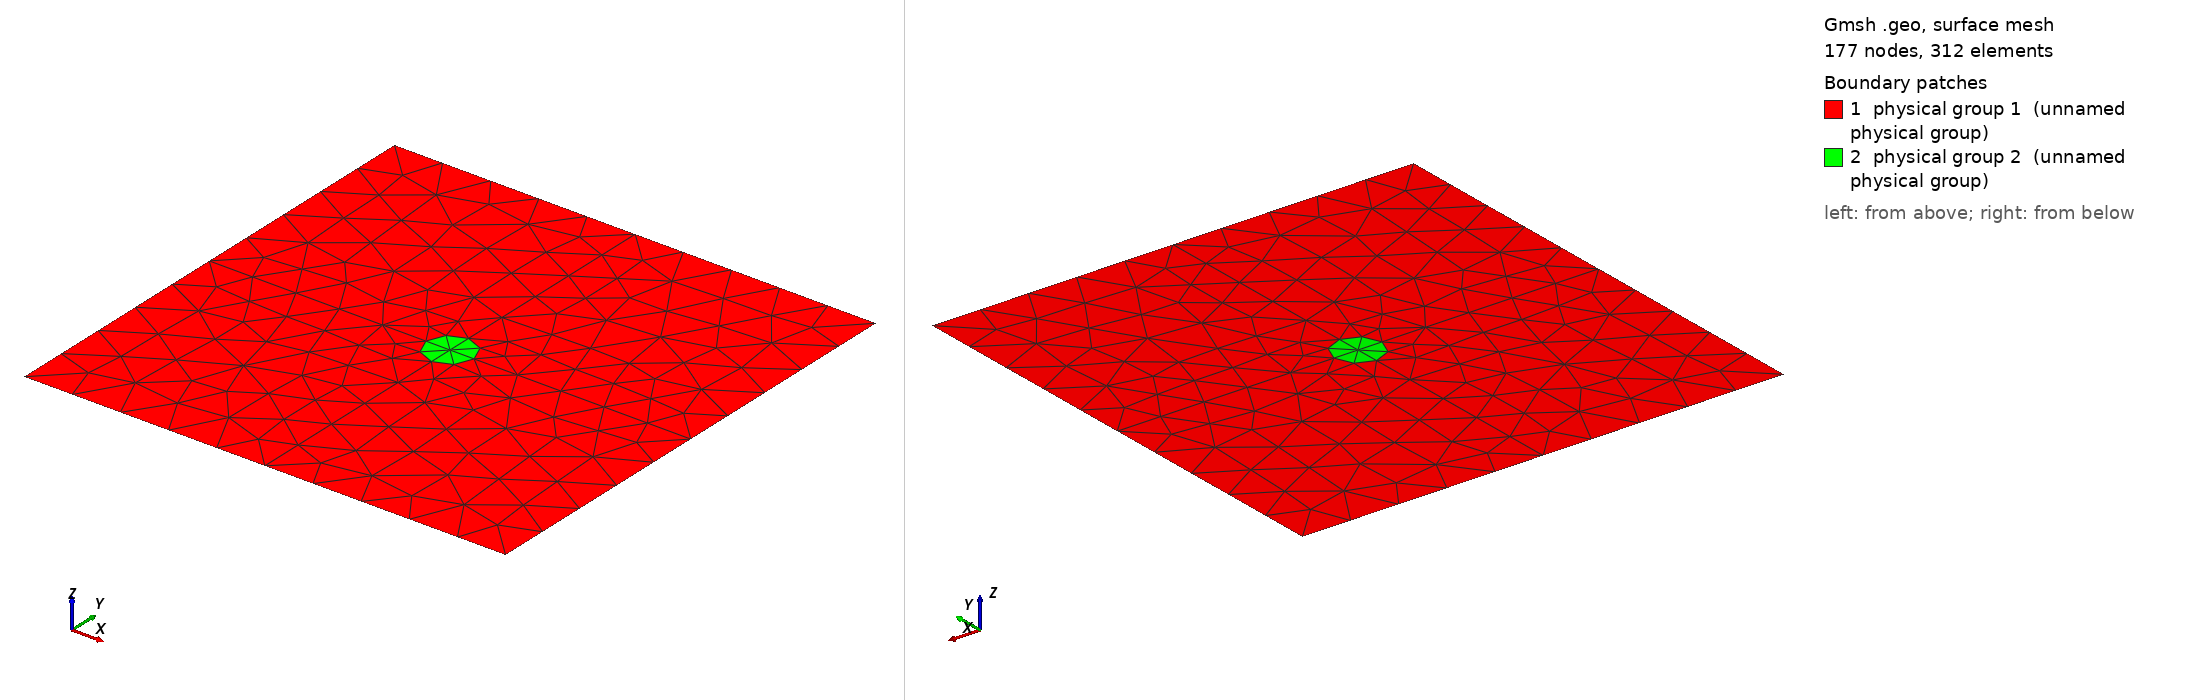

Gmsh geometry script, surface-meshed: 177 nodes, 312 surface elements. Boundary patches (legend numbers): 1 physical group 1 (unnamed physical group), 2 physical group 2 (unnamed physical group). Left view from above one corner, right view from below the opposite corner. Legend entries are the model's physical surfaces. The drawing asked Gmsh for element sizes between 1% and 20% of the model's largest extent; the script's own settings can give other sizes.

=== onion1_msh_template.geo (drawn) ===
// Template mesh geometry file for a single suspended inclusion.
// Inclusion can be circular/elliptical (default), or square/rectangular.

// Force Gmsh to use legacy msh file format v2
Mesh.MshFileVersion = 2.2;

d = 1; // grating period
dx_in_nm = 1000;
dy_in_nm = 1000;
dy = dy_in_nm/dx_in_nm;
a1 = 100;
a2 = 100;
a3 = 100;

a1r = a1/2; // Radius of central rod

scale = d/dx_in_nm;

//rad1 = (a1/(2*dx_in_nm))*d;
//rad2 = ((a1+a2)/(2*dx_in_nm))*d;
//rad3 = ((a1+a2+a3)/(2*dx_in_nm))*d;

rad1 = a1r * scale;
rad2 = (a1r+a2)*scale;
rad3 = (a1r+a2+a3)*scale;

lc = 0.1; 
//lc_refine_1 = lc/1; // on cylinder surfaces
lc_refine_2 = lc/1; // cylinder1 surfaces

hy = dy; // Thickness: square profile => hy=d
hx = d;

x0 = -dy/2;
y0 = dy/2;


//Outer box corners
Point(1) = {x0,    y0,    0, lc};         // NW
Point(2) = {x0,    y0-hy, 0, lc};         // SW
Point(3) = {x0+hx, y0-hy, 0, lc};         // SE
Point(4) = {x0+hx, y0,    0,lc};          // NE

//Outer box midpoints
Point(6) = {x0+hx/2, y0,      0, lc};     // N
Point(7) = {x0,      y0-hy/2, 0, lc};     // W
Point(8) = {x0+hx/2, y0-hy,   0, lc};     // S
Point(9) = {x0+hx,   y0-hy/2, 0, lc};     // E 

// Circle 1 vertices
Point(10) = {x0+hx/2,      y0-hy/2,      0, lc_refine_2};   // Center
Point(11) = {x0+hx/2,      y0-hy/2+rad1, 0, lc_refine_2};   // N
Point(12) = {x0+hx/2-rad1, y0-hy/2,      0, lc_refine_2};   // W
Point(13) = {x0+hx/2,      y0-hy/2-rad1, 0, lc_refine_2};   // S
Point(14) = {x0+hx/2+rad1, y0-hy/2,      0, lc_refine_2};   // E

// Outer Box
Line(1) = {1,6};  // top left
Line(2) = {6,4};  // top right
Line(3) = {2,8};  // bottom left
Line(4) = {8,3};  // bottom right
Line(5) = {1,7};  // left upper
Line(6) = {7,2};  // left lower
Line(7) = {4,9};  // right upper
Line(8) = {9,3};  // right lower

//Circle 1 radii 
Line(11) = {11,10};  // N
Line(12) = {12,10};  // W
Line(13) = {10,13};  // S
Line(14) = {10,14};  // E

// Lines from outer box to outer circle (1)
Line(2001) = {6,11}; //N
Line(2002) = {7,12}; //W
Line(2003) = {13,8}; //S
Line(2004) = {14,9}; //E

//Circle 1 circumference
Ellipsis(211) = {14,10,11,11};  //NE
Ellipsis(212) = {11,10,12,12};  //NW
Ellipsis(213) = {12,10,13,13};  //SW
Ellipsis(214) = {13,10,14,14};  //SE

//
//Surfaces 
//

// Sectors circle 1
Line Loop(511) = {11, 14, 211};  //NE
Plane Surface(516) = {511};
Line Loop(512) = {212, 12, -11}; //NW 
Plane Surface(517) = {512};
Line Loop(513) = {13, -213, 12}; //SW
Plane Surface(518) = {513};
Line Loop(514) = {14, -214, -13}; //SE
Plane Surface(519) = {514};

// Outer circle to boundary surfaces (Squares with quarter circles removed at the origin)
Line Loop(501) = {2001, -211, 2004, -7, -2}; //NE
Plane Surface(506) = {501};
Line Loop(502) = {212, -2002, -5, 1, 2001};  //NW
Plane Surface(507) = {502};
Line Loop(503) = {2003, -3, -6, 2002, 213};   //SW
Plane Surface(508) = {503};
Line Loop(504) = {2004, 8, -4, -2003, 214};  //SE
Plane Surface(509) = {504};

//
//Physical features
//

// Outer boundary
Physical Line(1) = {1,2};  // Top
Physical Line(2) = {3,4};  // Bottom
Physical Line(3) = {5,6};  // Left
Physical Line(4) = {7,8};  // Right

Physical Surface(1) = {507,506,509,508};     //Outer region, mat_bkg, r>rad_1
Physical Surface(2) = {517, 516, 519, 518};  //Circle 1, mat_a, r<rad_1
